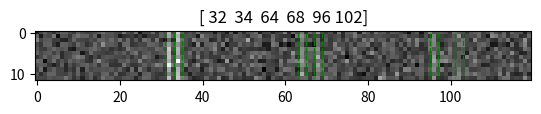
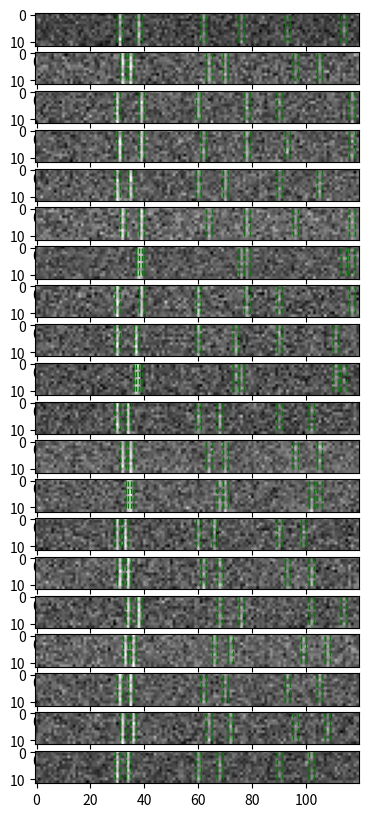

Generate these figures, in order, with matplotlib:
# -*- coding: utf-8 -*-
"""
Created on Thu Jun 18 16:57:08 2020
generate 120*12 grey images with random vertical bars, add noise
[redacted]
"""

import numpy as np
import matplotlib.pyplot as plt
import time
from numpy import save
# print(np.__version__)

# genearate loc of vertical bars (x1, x2, ..., x7)
def get_bar_locs():
    # genearate x of 2*MB between [30, 39] Hz
    r1= 30; r2=40
    locR = np.array(range(r1, r2))
    # loc = np.random.randint(10, size= n)# with repeting
    loc = np.random.choice(r2-r1, 2, replace=False) # without repeting
    locMB = np.sort(locR[loc]) # assending
    locMB = np.reshape(locMB, (1,2))
    c = np.ones_like(locMB) # 1: the types of MB
    locMB = np.concatenate((locMB,c), axis=0)

    # generate other x
    locMB2 = 2*locMB
    locMB3 = 3*locMB
    locAll = np.concatenate((locMB, locMB2, locMB3),axis = 1)
    
    return locAll #(2,6), x locs@0 row; catergary@1 row 

# generate grey images using bars: locAll
def get_one_image(locAll):
    ndim = (12, 120) # image dim
    image0 = np.zeros(ndim) 
    for i in range(locAll.shape[1]):
        image0[:,locAll[0,i]] = 255/locAll[1,i]        
    snr=1/1 # noise 
    noise2add = np.random.normal(loc=255*snr, scale=60, size=ndim)
    image1 = image0 + noise2add
    image1= np.abs(image1)
    image1 *= (255.0/(image1.max())) #normalized within a range [0 255]
    return image1

# generate grey image dataset
def prepare_one_dataset(N = 1000):
    images = np.zeros((N, 12, 120), dtype=int)
    labels = np.zeros((N, 2, 6),dtype=int)
    for i in range(N): 
        locAll = get_bar_locs()
        image1 = get_one_image(locAll)

        images[i]=image1
        labels[i]=locAll
    return images,labels

def plotbars(xloc, color='green'):
    yy = np.array(range(12))
    xx = np.ones(12)
    for i in range(len(xloc)):
        plt.plot((xloc[i]-1)*xx, yy, '--',color=color, linewidth=1)
        plt.plot((xloc[i]+1)*xx, yy, '--',color=color, linewidth=1)
        
def xloc2binaryvec(xloc):
    binaryvec = np.zeros(120, dtype ='int32')
    binaryvec[xloc]=1
    return binaryvec    

#%%
if __name__=='__main__':  
    locAll = get_bar_locs()
    image = get_one_image(locAll)
        
    # plot 1 sample
    fig = plt.figure()
    plt.imshow(image, cmap='gray')
    plotbars(locAll[0,:])
    plt.title(locAll[0,:])
    
    images,labels = prepare_one_dataset(100)
    # plot 10 samples
    #%% pick first N samples
    num = 20
    images_num = images[:num]
    labels_num = labels[:num]
    fig = plt.figure(figsize=(5, 10))
    for i in range(num):
        # plot the sample
        plt.subplot(num,1,i+1)
        plt.imshow(images_num[i], cmap='gray')
        plotbars(labels_num[i][0,:])

    #%% generate a random dataset & save
    # start_time = time.time()
    # images_all, labels_all = prepare_one_dataset(10000) # ~10 sec
    # save('images_10k_v2_snr1.npy', images_all)
    # save('labels_10k_v2_snr1.npy', labels_all)
    # print('elapsed_time:',  time.time() - start_time)
        
    
















